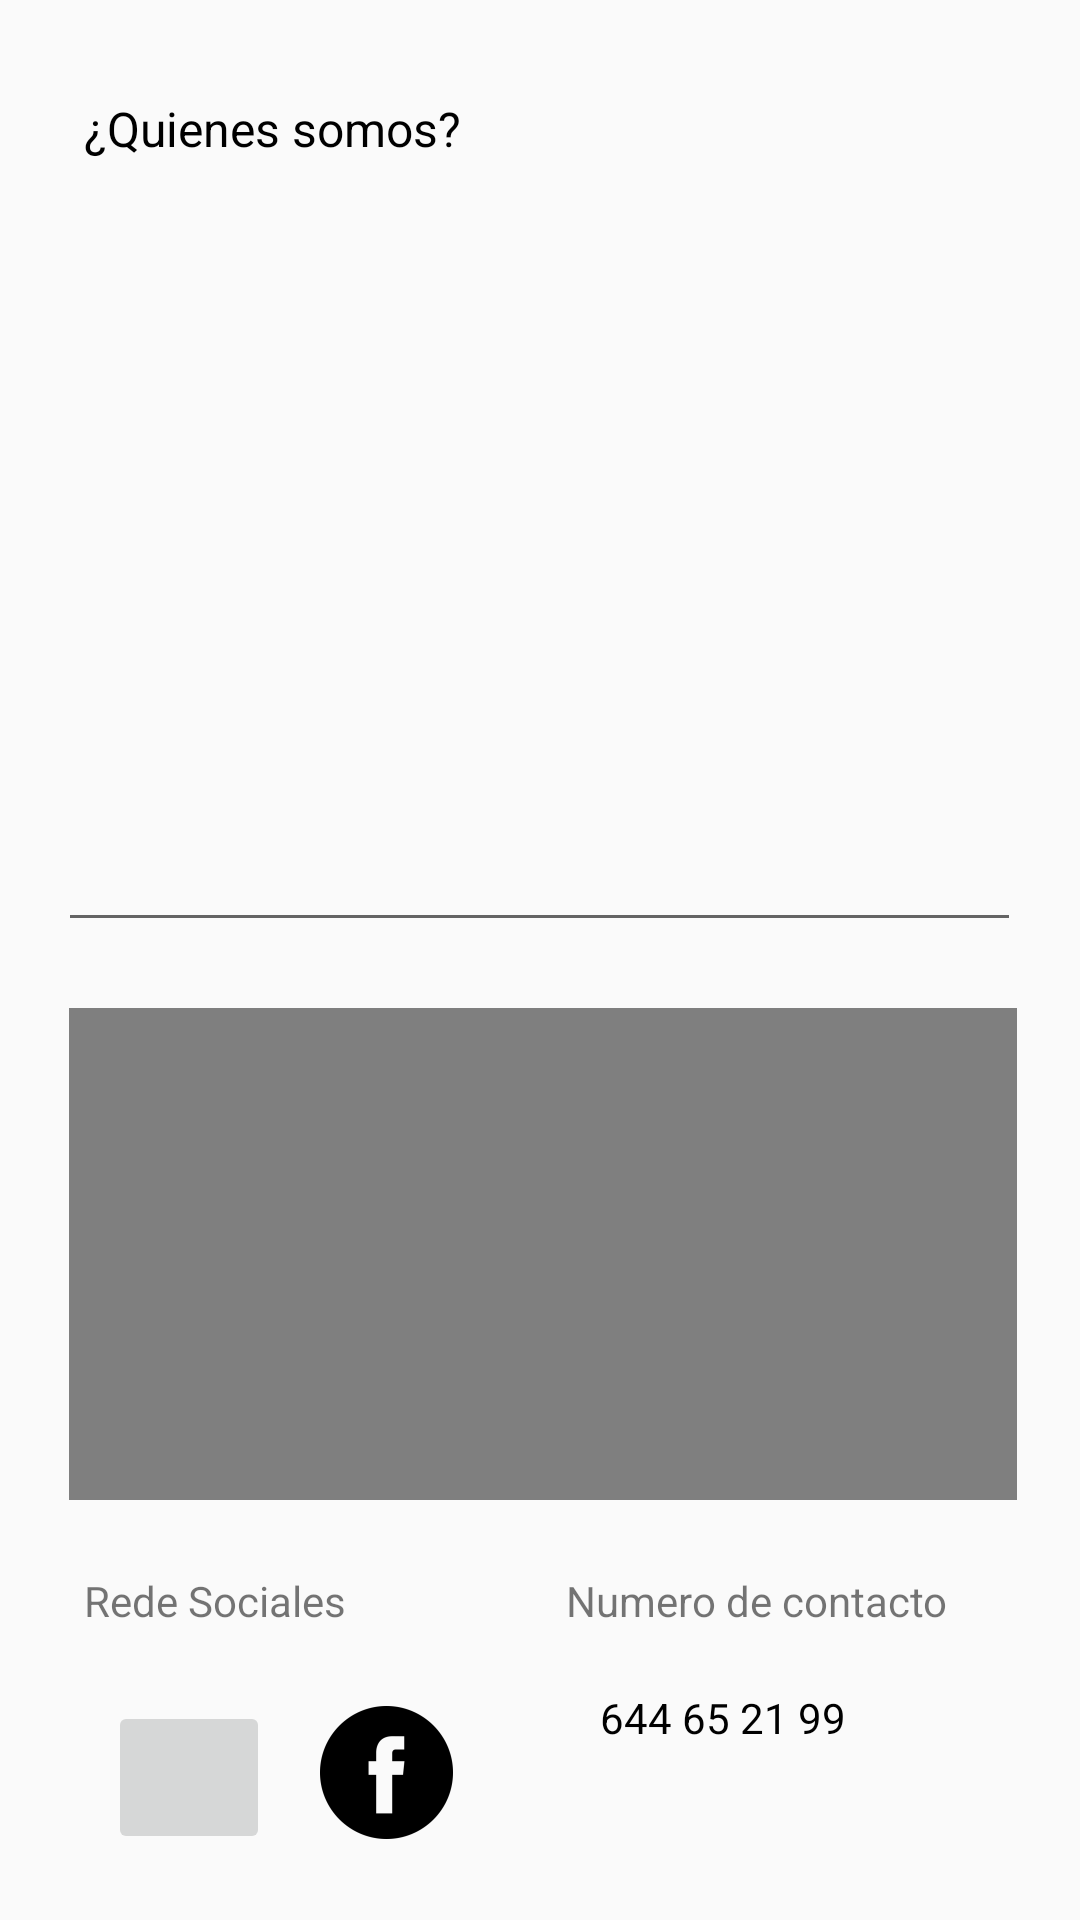

Android layout source for this screen:
<!-- AndroidManifest.xml: application theme Theme.AppCompat.DayNight.NoActionBar -->
<!-- res/layout/activity_sobre_nosotros.xml -->
<?xml version="1.0" encoding="utf-8"?>
<androidx.constraintlayout.widget.ConstraintLayout xmlns:android="http://schemas.android.com/apk/res/android"
    xmlns:app="http://schemas.android.com/apk/res-auto"
    xmlns:tools="http://schemas.android.com/tools"
    android:layout_width="match_parent"
    android:layout_height="match_parent"
    android:clickable="false"
    tools:context=".SobreNosotrosActivity">


    <VideoView
        android:id="@+id/videoView"
        android:layout_width="316dp"
        android:layout_height="164dp"
        android:layout_marginTop="336dp"
        app:layout_constraintEnd_toEndOf="parent"
        app:layout_constraintHorizontal_bias="0.519"
        app:layout_constraintStart_toStartOf="parent"
        app:layout_constraintTop_toTopOf="parent" />

    <TextView
        android:id="@+id/textView17"
        android:layout_width="wrap_content"
        android:layout_height="wrap_content"
        android:layout_marginStart="28dp"
        android:layout_marginTop="32dp"
        android:text="¿Quienes somos?"
        android:textColor="@color/black"
        android:textSize="16sp"
        app:layout_constraintStart_toStartOf="parent"
        app:layout_constraintTop_toTopOf="parent" />

    <TextView
        android:id="@+id/textView18"
        android:layout_width="104dp"
        android:layout_height="39dp"
        android:layout_marginStart="28dp"
        android:layout_marginTop="24dp"
        android:text="Rede Sociales"
        app:layout_constraintStart_toStartOf="parent"
        app:layout_constraintTop_toBottomOf="@+id/videoView" />

    <EditText
        android:id="@+id/descripcionText"
        android:layout_width="321dp"
        android:layout_height="254dp"
        android:layout_marginTop="60dp"
        android:clickable="false"
        android:ems="10"
        android:gravity="start|top"
        android:inputType="textMultiLine"
        android:textSize="14sp"
        app:layout_constraintEnd_toEndOf="parent"
        app:layout_constraintHorizontal_bias="0.493"
        app:layout_constraintStart_toStartOf="parent"
        app:layout_constraintTop_toTopOf="parent" />

    <TextView
        android:id="@+id/textView19"
        android:layout_width="wrap_content"
        android:layout_height="wrap_content"
        android:layout_marginTop="24dp"
        android:layout_marginEnd="44dp"
        android:text="Numero de contacto"
        app:layout_constraintEnd_toEndOf="parent"
        app:layout_constraintTop_toBottomOf="@+id/videoView" />

    <ImageButton
        android:id="@+id/instagramBoton"
        android:layout_width="54dp"
        android:layout_height="51dp"
        android:layout_marginStart="36dp"
        android:layout_marginTop="4dp"
        app:layout_constraintStart_toStartOf="parent"
        app:layout_constraintTop_toBottomOf="@+id/textView18"
        app:srcCompat="@mipmap/logo_instagram_foreground" />

    <ImageButton
        android:id="@+id/facebookBoton"
        android:layout_width="53dp"
        android:layout_height="47dp"
        android:layout_marginStart="12dp"
        android:layout_marginTop="4dp"
        android:background="@android:drawable/divider_horizontal_dim_dark"
        android:tint="#00FFFFFF"
        app:layout_constraintStart_toEndOf="@+id/instagramBoton"
        app:layout_constraintTop_toBottomOf="@+id/textView18"
        app:srcCompat="@mipmap/logo_faceebookmejor_foreground" />

    <TextView
        android:id="@+id/numeroTExt"
        android:layout_width="100dp"
        android:layout_height="29dp"
        android:layout_marginTop="20dp"
        android:layout_marginEnd="60dp"
        android:text="644 65 21 99"
        android:textColor="@color/black"
        app:layout_constraintEnd_toEndOf="parent"
        app:layout_constraintTop_toBottomOf="@+id/textView19" />
</androidx.constraintlayout.widget.ConstraintLayout>
<!-- resources referenced by this layout -->
<resources>
  <color name="black">#FF000000</color>
  <!-- mipmap logo_faceebookmejor_foreground: webp bitmap (mipmap-hdpi, 640 bytes) -->
</resources>
